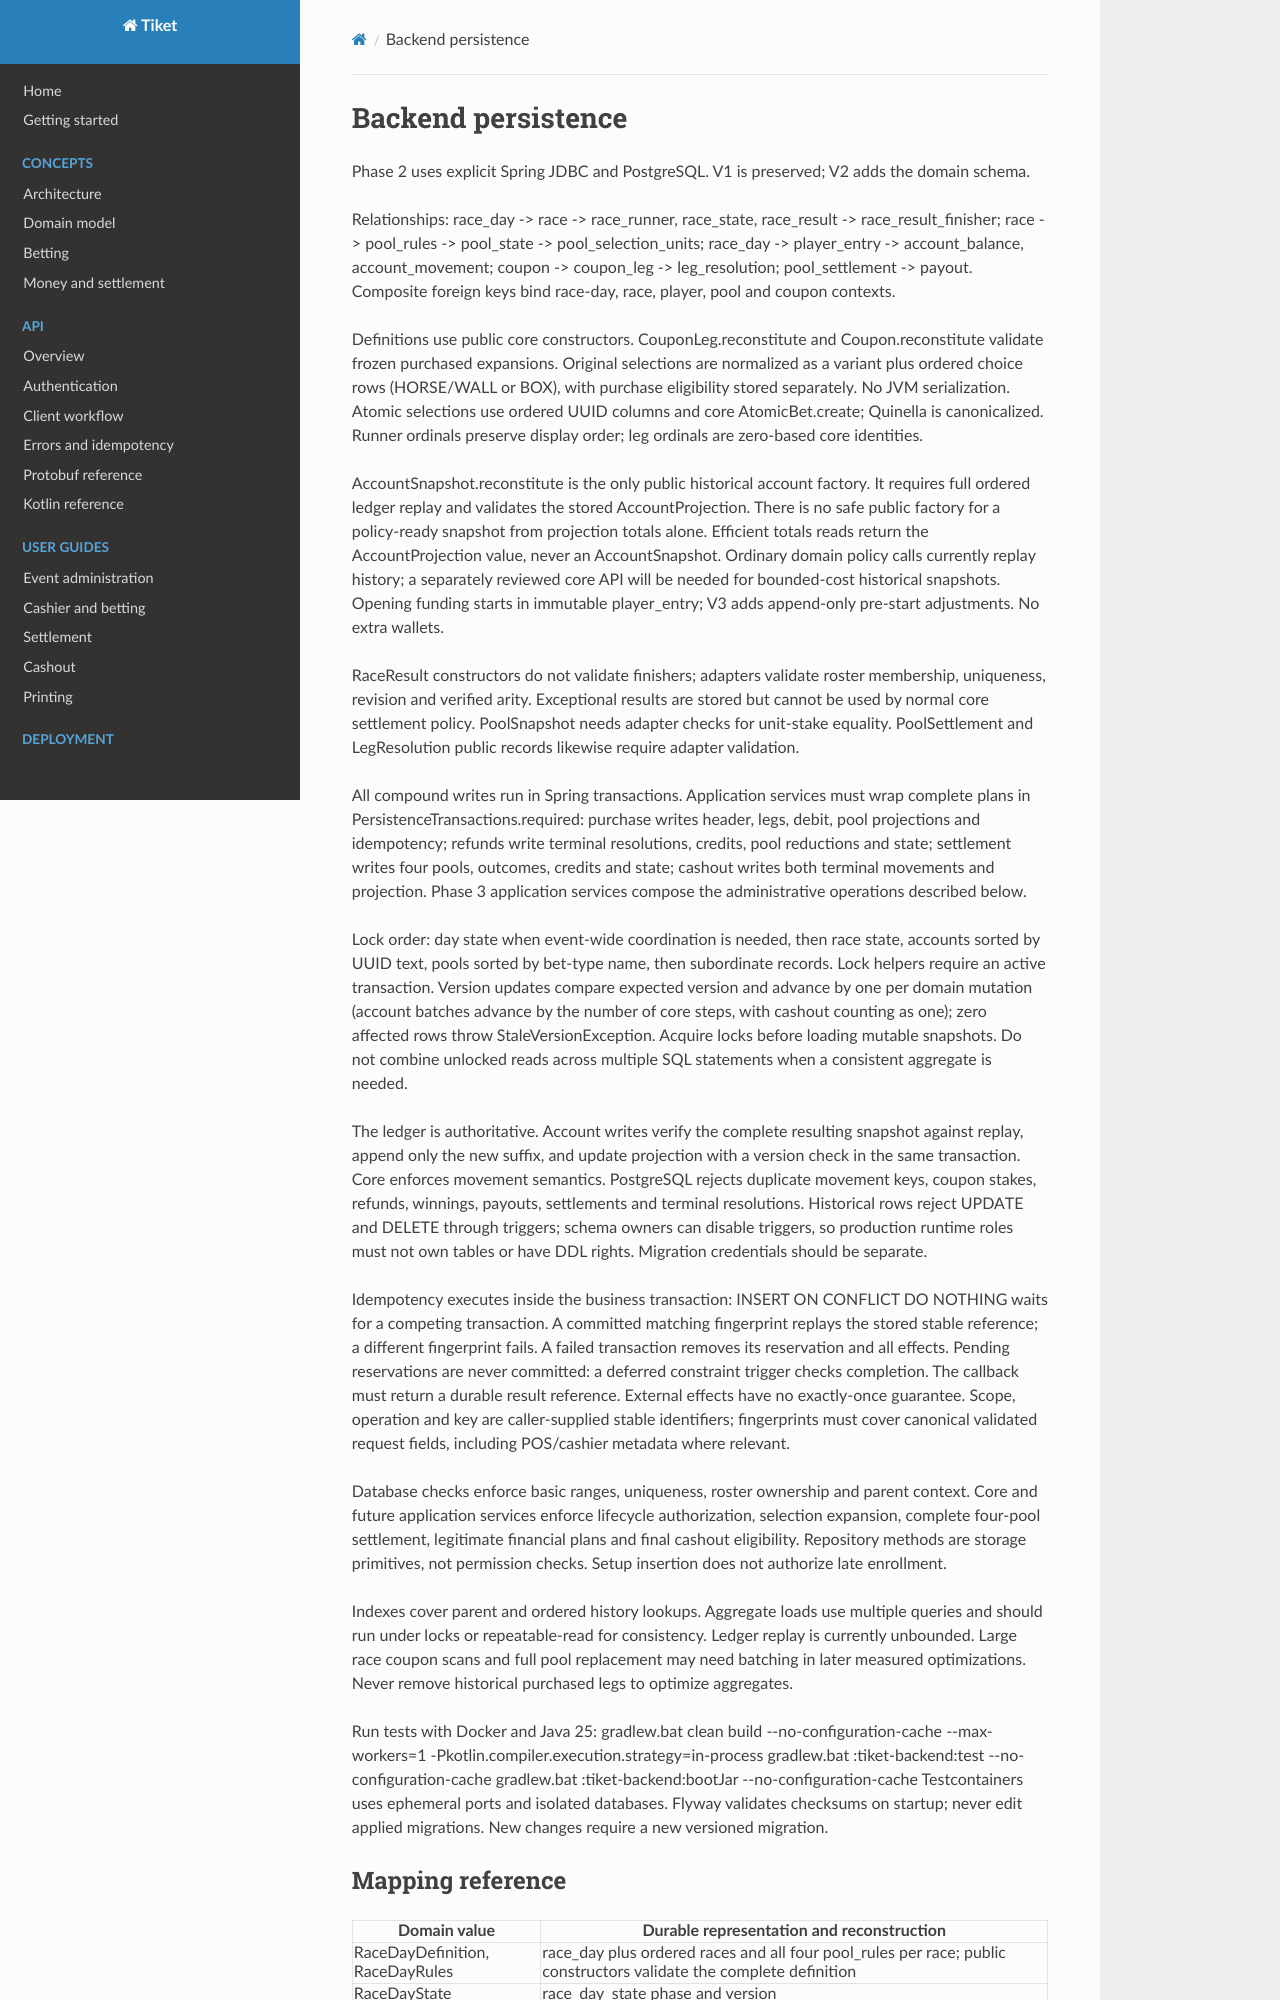

repository: Wiesmak/tiket · page: backend-persistence/index.html · generator: mkdocs

# Backend persistence

Phase 2 uses explicit Spring JDBC and PostgreSQL. V1 is preserved; V2 adds the domain schema.

Relationships: race_day -> race -> race_runner, race_state, race_result -> race_result_finisher;
race -> pool_rules -> pool_state -> pool_selection_units;
race_day -> player_entry -> account_balance, account_movement;
coupon -> coupon_leg -> leg_resolution; pool_settlement -> payout.
Composite foreign keys bind race-day, race, player, pool and coupon contexts.

Definitions use public core constructors. CouponLeg.reconstitute and Coupon.reconstitute validate
frozen purchased expansions. Original selections are normalized as a variant plus ordered choice
rows (HORSE/WALL or BOX), with purchase eligibility stored separately. No JVM serialization.
Atomic selections use ordered UUID columns and core AtomicBet.create; Quinella is canonicalized.
Runner ordinals preserve display order; leg ordinals are zero-based core identities.

AccountSnapshot.reconstitute is the only public historical account factory. It requires full
ordered ledger replay and validates the stored AccountProjection. There is no safe public factory
for a policy-ready snapshot from projection totals alone. Efficient totals reads return the
AccountProjection value, never an AccountSnapshot. Ordinary domain policy calls currently replay
history; a separately reviewed core API will be needed for bounded-cost historical snapshots.
Opening funding starts in immutable player_entry; V3 adds append-only pre-start adjustments. No extra wallets.

RaceResult constructors do not validate finishers; adapters validate roster membership, uniqueness,
revision and verified arity. Exceptional results are stored but cannot be used by normal core
settlement policy. PoolSnapshot needs adapter checks for unit-stake equality. PoolSettlement and
LegResolution public records likewise require adapter validation.

All compound writes run in Spring transactions. Application services must wrap complete plans in
PersistenceTransactions.required: purchase writes header, legs, debit, pool projections and
idempotency; refunds write terminal resolutions, credits, pool reductions and state; settlement
writes four pools, outcomes, credits and state; cashout writes both terminal movements and projection.
Phase 3 application services compose the administrative operations described below.

Lock order: day state when event-wide coordination is needed, then race state, accounts sorted
by UUID text, pools sorted by bet-type name, then subordinate records. Lock helpers require an
active transaction. Version updates compare expected version and advance by one per domain mutation (account batches advance by the number of core steps, with cashout counting as one); zero affected
rows throw StaleVersionException. Acquire locks before loading mutable snapshots. Do not combine
unlocked reads across multiple SQL statements when a consistent aggregate is needed.

The ledger is authoritative. Account writes verify the complete resulting snapshot against replay,
append only the new suffix, and update projection with a version check in the same transaction.
Core enforces movement semantics. PostgreSQL rejects duplicate movement keys, coupon stakes,
refunds, winnings, payouts, settlements and terminal resolutions. Historical rows reject UPDATE
and DELETE through triggers; schema owners can disable triggers, so production runtime roles
must not own tables or have DDL rights. Migration credentials should be separate.

Idempotency executes inside the business transaction: INSERT ON CONFLICT DO NOTHING waits for
a competing transaction. A committed matching fingerprint replays the stored stable reference;
a different fingerprint fails. A failed transaction removes its reservation and all effects.
Pending reservations are never committed: a deferred constraint trigger checks completion.
The callback must return a durable result reference. External effects have no exactly-once guarantee.
Scope, operation and key are caller-supplied stable identifiers; fingerprints must cover canonical
validated request fields, including POS/cashier metadata where relevant.

Database checks enforce basic ranges, uniqueness, roster ownership and parent context. Core and
future application services enforce lifecycle authorization, selection expansion, complete four-pool
settlement, legitimate financial plans and final cashout eligibility. Repository methods are storage
primitives, not permission checks. Setup insertion does not authorize late enrollment.

Indexes cover parent and ordered history lookups. Aggregate loads use multiple queries and should
run under locks or repeatable-read for consistency. Ledger replay is currently unbounded. Large
race coupon scans and full pool replacement may need batching in later measured optimizations.
Never remove historical purchased legs to optimize aggregates.

Run tests with Docker and Java 25:
gradlew.bat clean build --no-configuration-cache --max-workers=1 -Pkotlin.compiler.execution.strategy=in-process
gradlew.bat :tiket-backend:test --no-configuration-cache
gradlew.bat :tiket-backend:bootJar --no-configuration-cache
Testcontainers uses ephemeral ports and isolated databases. Flyway validates checksums on startup;
never edit applied migrations. New changes require a new versioned migration.
